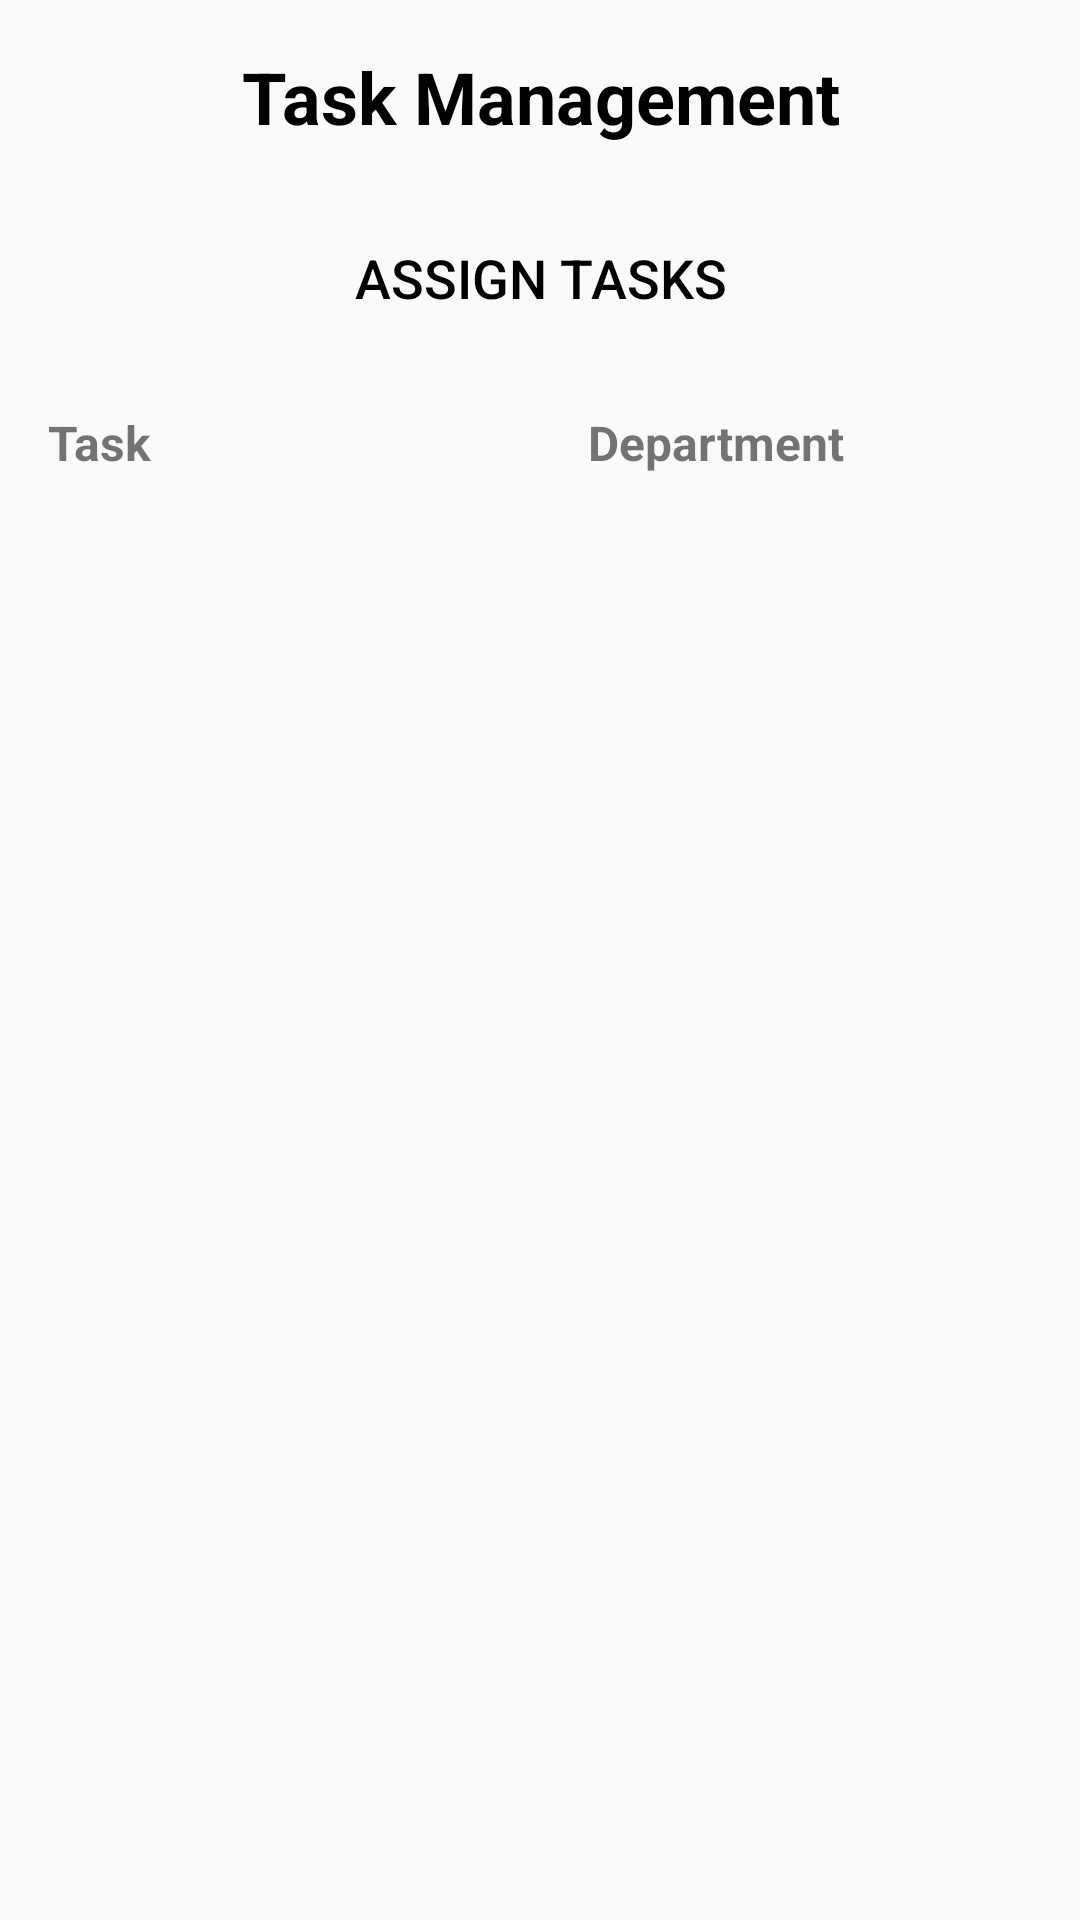

Write the Android layout XML for this screen, with the resource values it uses.
<!-- AndroidManifest.xml: activity theme Theme.AppCompat.Light -->
<!-- res/layout/activity_tasks.xml -->
<LinearLayout
    xmlns:android="http://schemas.android.com/apk/res/android"
    android:layout_width="match_parent"
    android:layout_height="match_parent"
    android:orientation="vertical">


    <TextView
        android:id="@+id/tvTitle"
        android:layout_width="match_parent"
        android:layout_height="wrap_content"
        android:text="Task Management"
        android:textSize="24sp"
        android:textStyle="bold"
        android:padding="16dp"
        android:background="@android:color/transparent"
        android:textColor="@android:color/black"
        android:gravity="center" />

    <Button
        android:id="@+id/btnAssignTasks"
        android:layout_width="match_parent"
        android:layout_height="wrap_content"
        android:text="Assign Tasks"
        android:textSize="18sp"
        android:padding="16dp"
        android:background="@android:color/transparent"
        android:textColor="@android:color/black"
        android:gravity="center" />

    <TableLayout
        android:layout_width="match_parent"
        android:layout_height="wrap_content"
        android:stretchColumns="*">

        <TableRow
            android:layout_width="match_parent"
            android:layout_height="wrap_content"
            android:gravity="center">

            <TextView
                android:layout_width="0dp"
                android:layout_height="wrap_content"
                android:layout_weight="1"
                android:text="Task"
                android:textSize="16sp"
                android:textStyle="bold"
                android:padding="16dp" />

            <TextView
                android:layout_width="0dp"
                android:layout_height="wrap_content"
                android:layout_weight="1"
                android:text="Department"
                android:textSize="16sp"
                android:textStyle="bold"
                android:padding="16dp" />

        </TableRow>

        

    </TableLayout>

</LinearLayout>
<!-- resources referenced by this layout -->
<resources>

</resources>
